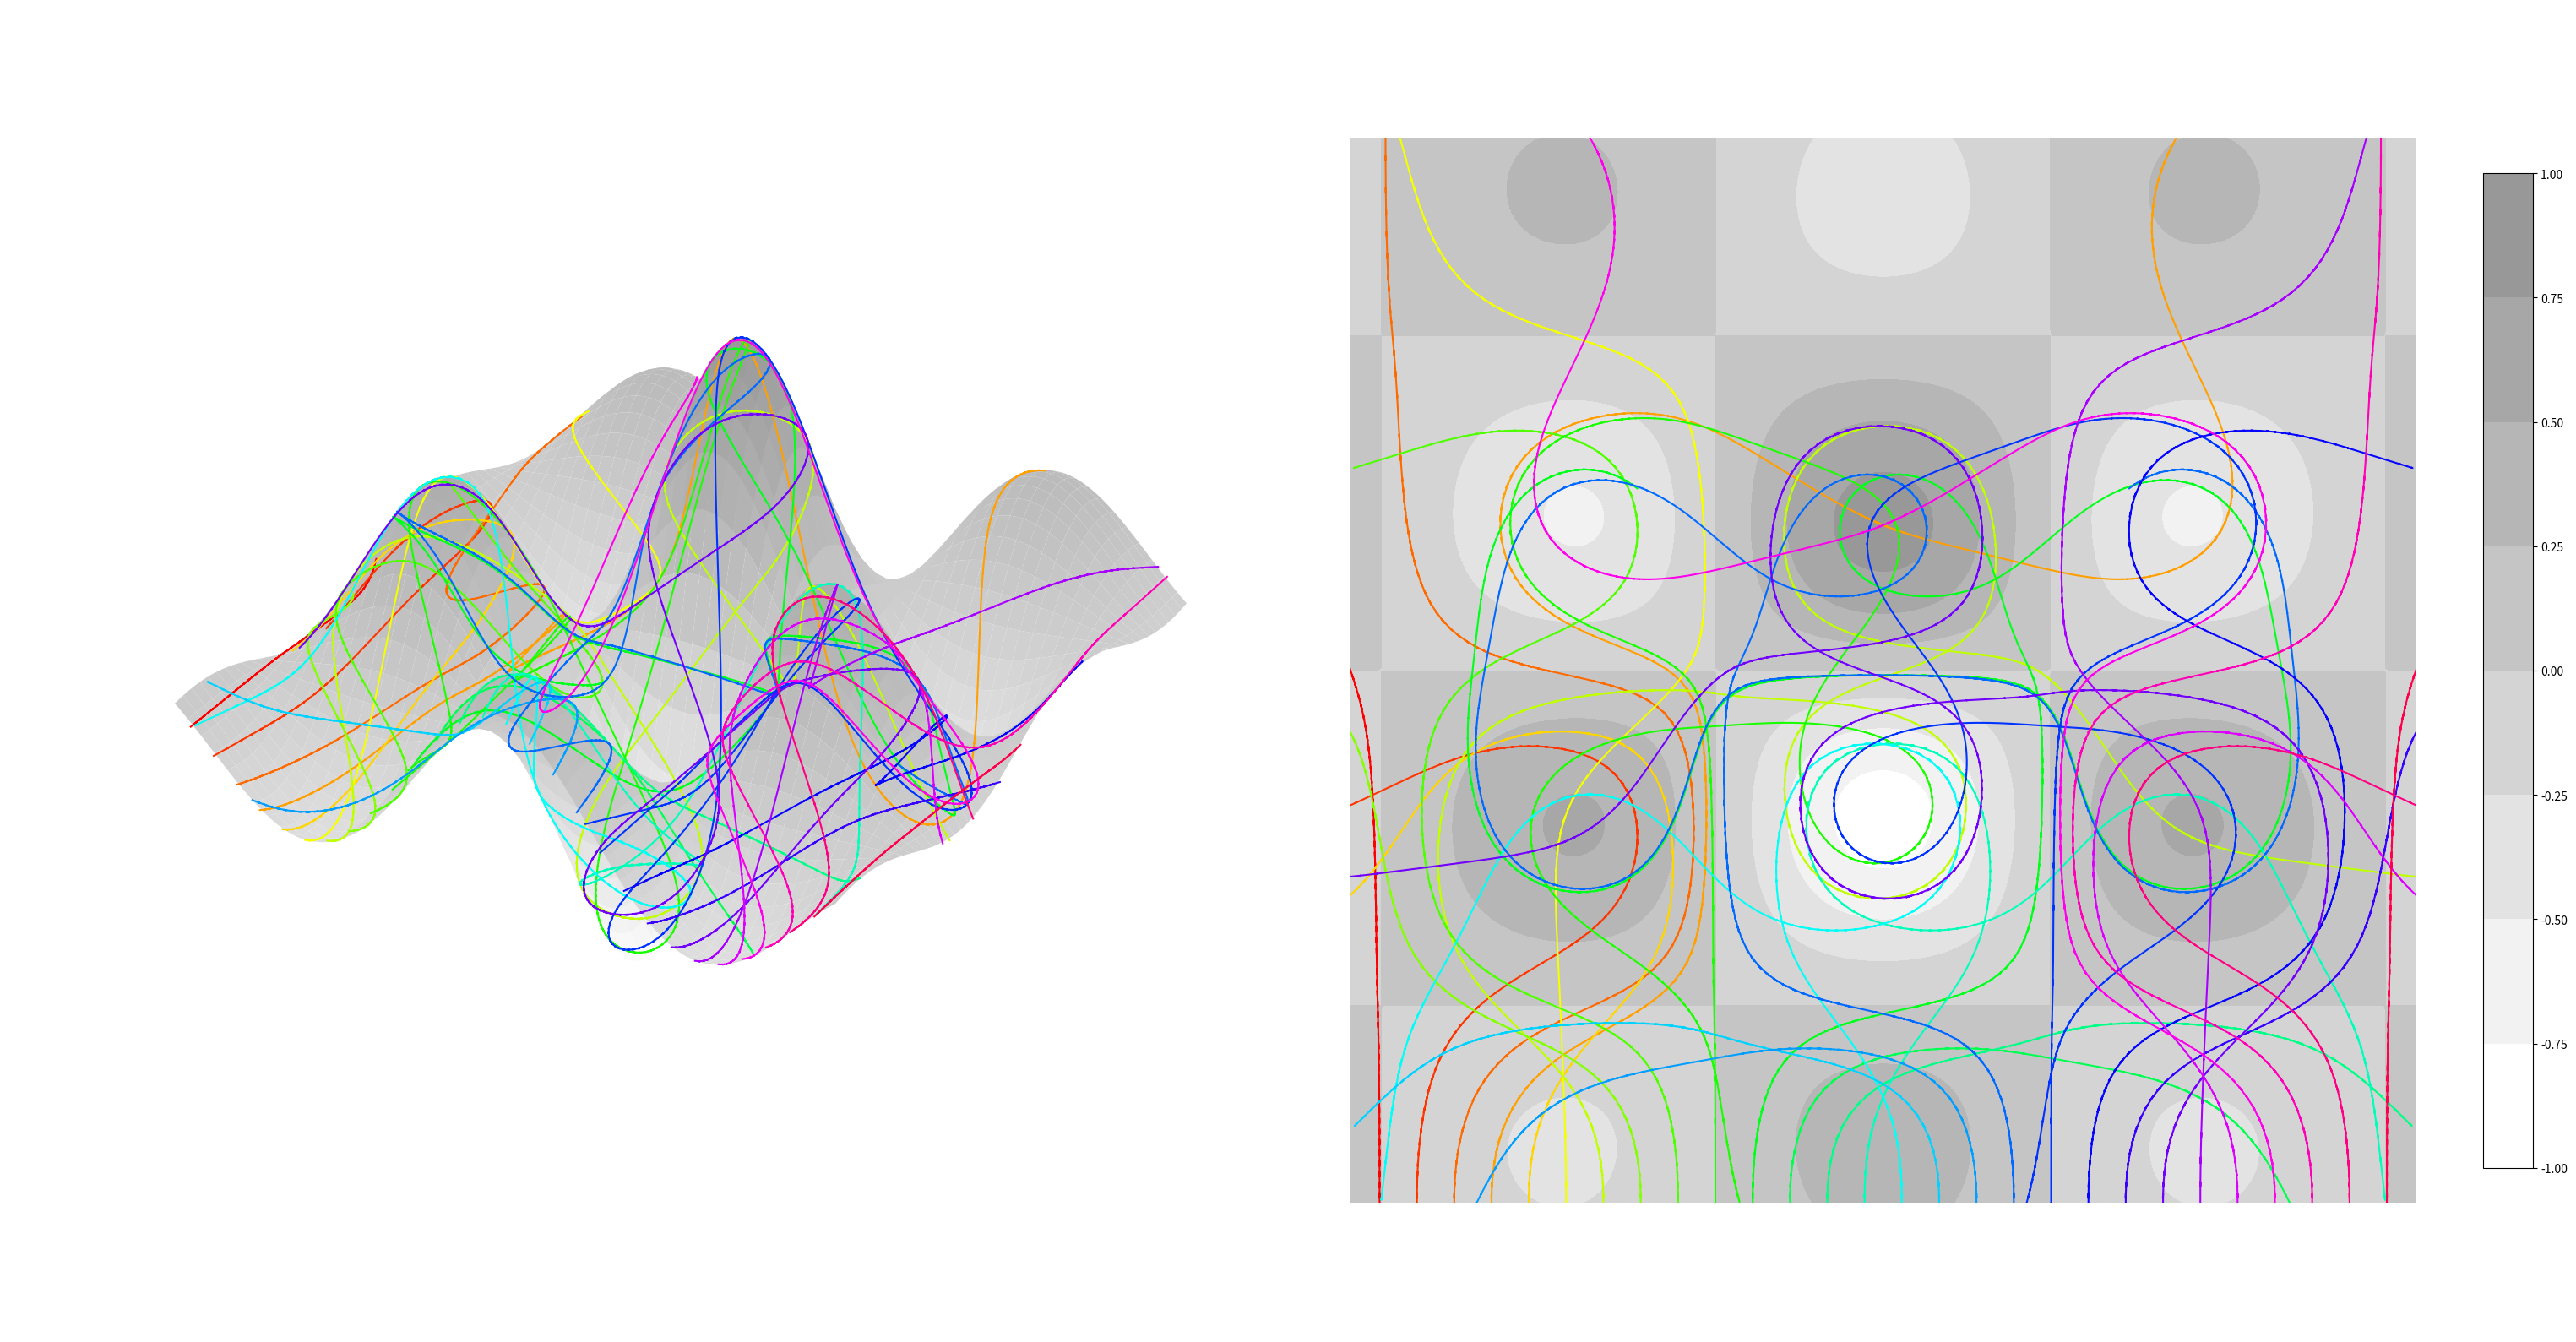

Python code for this plot:
"""
GEODESIC LINES SCRIPT

Inspired by http://www.physikdidaktik.uni-karlsruhe.de/software/geodesiclab/a3.html

"""

import numpy as np
import matplotlib.pyplot as plt

from matplotlib import cm
from mpl_toolkits import mplot3d


def f(x, y):
    """
    Function on which to calculate geodesic lines.
    Here it's a rescaled Gaussian but can change it to whatever you like

    args:
        x:      x coordinate of the point
        y:      y coordinate of the point

    returns: f(x,y)

    """

    # Flat Bump
    #z = .03 / (.1 + x * x + y * y)

    # Medium Bump
    #z = .3 / (.3 + x**2 + y**2)

    # High bump
    #z = .2 / (.1 + x**2 + y**2)

    # Crater
    #z = (x**2 + y**2) * (1 - x**2 - y**2)

    # Bump and dimple
    #z = .1 / (.1 + (y - .5)**2 + x**2) - .1 / (.1 + (y + .5)**2 + x**2)

    # Hilly Landscape
    z = np.sin(5*y) * np.cos(5*x) / 2 / (.5 + x**2 + y**2)

    return z


def dfdx(x, y, epsilon=0.0001):
    """
    Approximate derivative of the function with respect to x, evaluated at the point (x,y)

    args:
        x:          x coordinate of the point
        y:          y coordinate of the point
        epsilon:    infinitesimal epsilon for interval on which to approximate derivative

    returns: df/dx
    """

    return (f(x + epsilon, y) - f(x - epsilon, y))/(2*epsilon)


def dfdy(x, y, epsilon=0.0001):
    """
    Approximate derivative of the function with respect to y, evaluated at the point (x,y)

    args:
        x:          x coordinate of the point
        y:          y coordinate of the point
        epsilon:    infinitesimal epsilon for interval on which to approximate derivative

    returns: df/dy
    """

    return (f(x, y + epsilon) - f(x, y - epsilon)) / (2 * epsilon)


def fnormal(x, y):
    """
     Normal vector, evaluated at the point (x,y)

     args:
         x:          x coordinate of the point
         y:          y coordinate of the point

     returns: vector
     """

    n = np.array([-dfdx(x,y), -dfdy(x,y), 1])

    # We return the normalised vector
    return n/np.sqrt(n[0]**2 + n[1]**2 + 1)


def is_out_bounds(x, y, x_ax_min, x_ax_max, y_ax_min, y_ax_max):
    """
    Checks if a given point is outside of the plotting area.

    args:
        x:      x coordinate of the point
        y:      y coordinate of the point
        *:      x/y min/max boundaries of the plotting area

    returns: boolean
    """

    # Our plotting area is hard coded to span the (-1, 1)^2 range
    if x < x_ax_min or x > x_ax_max or y < y_ax_min or y > y_ax_max:
        return 1
    else:
        return 0


# ACTUAL SCRIPT STARTS HERE:
if __name__ == "__main__":

    # DEFINE GENERAL PARAMETERS

    x_ax_min, x_ax_max = -1, 1      # x-axis limits
    y_ax_min, y_ax_max = -1, 1      # y-axis limits
    smoothness = 200                # smoothness of the surface plot
    max_num_iter = 1000              # max number of points per line
    step_size = 0.01                # arbitrary, increase to do bigger steps on each iteration
    num_lines = 28                  # number of geodesic lines to draw
    cmap = cm.get_cmap('hsv')   # decide which colormap to use for the geodesic lines

    # PLOT SURFACE:

    fig = plt.figure(figsize=(32, 16))

    # fig3D = plt.figure(figsize=(16, 16))
    ax3 = fig.add_subplot(1, 2, 1, projection='3d')
    ax3.set_axis_off()

    # fig2D = plt.figure(figsize=(16, 16))
    #ax2 = plt.gca()
    ax2 = fig.add_subplot(1, 2, 2)
    ax2.set_aspect('equal')
    ax2.set_axis_off()

    x = np.linspace(x_ax_min, x_ax_max, smoothness)
    y = np.linspace(y_ax_min, y_ax_max, smoothness)
    X, Y = np.meshgrid(x, y)
    Z = f(X, Y)

    surf3 = ax3.plot_surface(X, Y, Z, cmap='binary', vmin=np.min(Z), vmax=4*np.max(Z))  # 3D
    surf2 = ax2.contourf(X, Y, Z, cmap='binary', vmin=np.min(Z), vmax=4*np.max(Z))  # 2D
    cb = fig.colorbar(surf2, shrink=0.75)

    # PLOT GEODESIC LINES:

    # Here we are simply starting the lines from different starting points
    for (l, x_start) in enumerate(np.linspace(x_ax_min+0.055, x_ax_max-0.055, num_lines)):

        # starting point
        x0 = x_start
        y0 = y_ax_min

        # initial step
        dx0 = 0.
        dy0 = 0.05

        # Normalised learning rate
        c = step_size
        eta = c / np.sqrt(dx0**2 + dy0**2)

        # Initialize position arrays
        x = np.array([x0, x0 + eta*dx0])
        y = np.array([y0, y0 + eta*dy0])

        # MAIN ALGORITHM I
        for i in range(1, max_num_iter):  # we simulate N time-steps

            # Current position
            xt = x[i]
            yt = y[i]
            ft = f(xt, yt)

            # If the current point is out of the plotting area we stop
            if is_out_bounds(xt, yt, x_ax_min, x_ax_max, y_ax_min, y_ax_max):

                print(f"Geodesic Line {l} Finished")
                break

            # Previous position
            xtm1 = x[i-1]  # read as 'x_{t-1}'
            ytm1 = y[i-1]
            ftm1 = f(xtm1, ytm1)

            # Symmetric position wrt current position
            xsymp = xt + (xt - xtm1)  # read as 'x symmetric +'
            ysymp = yt + (yt - ytm1)
            fsymp = ft + (ft - ftm1)

            # Difference between predicted 'symmetric' value of f and actual value of f at the symmetric point
            df = fsymp - f(xsymp, ysymp)
            # Normal at current position
            n = fnormal(xt, yt)
            # Correction factor
            gamma = df*n[2]

            # Next position. We are essentialy correcting the 'symmetric' guess by a factor gamma*n
            xtp1 = xsymp - gamma*n[0]  # read as 'x_{t+1}'
            ytp1 = ysymp - gamma*n[1]

            # Update our lists with the new position
            x = np.append(x, xtp1)
            y = np.append(y, ytp1)

        # x and y now hold complete trajectory (based on some kind of iterative midpoint method?)

        # MAIN ALGORITHM II
        # This seems to be doing a second pass through our trajectories and tweaking them to get final results

        posx = np.array(len(x))  # initialize empty arrays
        posy = np.array(len(y))
        posz = np.array(len(x))

        for i in range(len(x)-1):

            # Current position
            xt = x[i]
            yt = y[i]

            # Offset from next position
            dx = x[i+1] - xt
            dy = y[i+1] - yt

            dn = np.sqrt(dx**2 + dy**2)
            df = dfdx(xt, yt)*dx/dn + dfdy(xt, yt)*dy/dn
            dfn = 1/np.sqrt(1 + df**2)

            # Correct current position

            if i % 2 == 1:  # not too sure of this step but it's what the website was doing ...
                pm = 1      # ... every second point we will be switching between adding / subtracting the correction
            else:
                pm = -1

            xt_actual = xt + pm*dfn*dx  # pm is 'plus or minus'
            yt_actual = yt + pm*dfn*dy
            zt_actual = f(xt_actual, yt_actual)

            # Push to lists
            posx = np.append(posx, xt_actual)
            posy = np.append(posy, yt_actual)
            posz = np.append(posz, zt_actual)

        # Plot trajectory
        ax3.plot(posx[1:], posy[1:], posz[1:], c=cmap(l/num_lines), zorder=3)  # 3D
        ax2.plot(posx[1:], posy[1:], c=cmap(l/num_lines), zorder=3)  # 2D
        # (omit first point because the algorithm messes it up for some reason)


    plt.xlim(x_ax_min, x_ax_max)
    plt.ylim(y_ax_min, y_ax_max)

    plt.tight_layout()
    plt.show()
